5-way image classification set "nn_images" from GitHub (iceberg-project/Seals); label vocabulary: crabeater, emperor, pack ice, pack-ice, weddell.

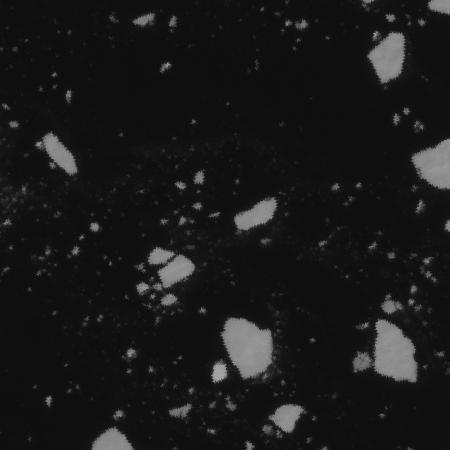
Label: pack-ice

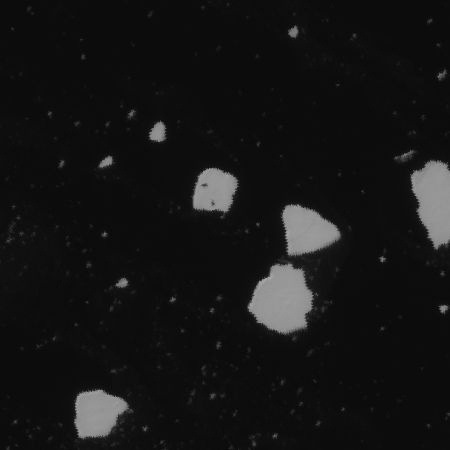
Label: crabeater

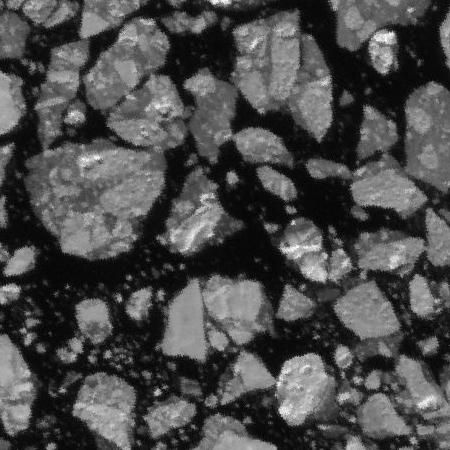
Label: pack ice

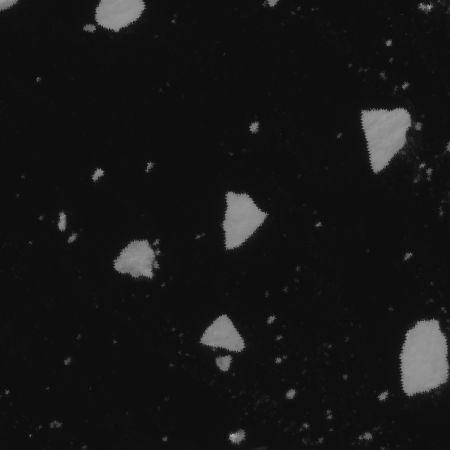
Label: pack ice

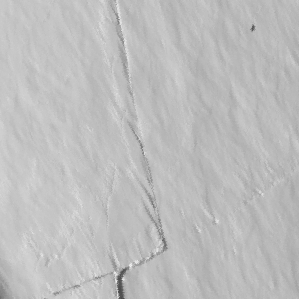
Label: weddell

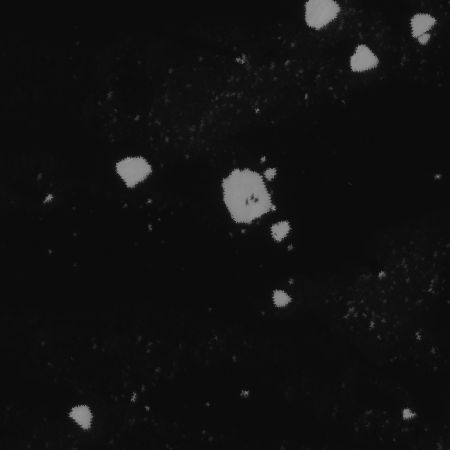
Label: crabeater
